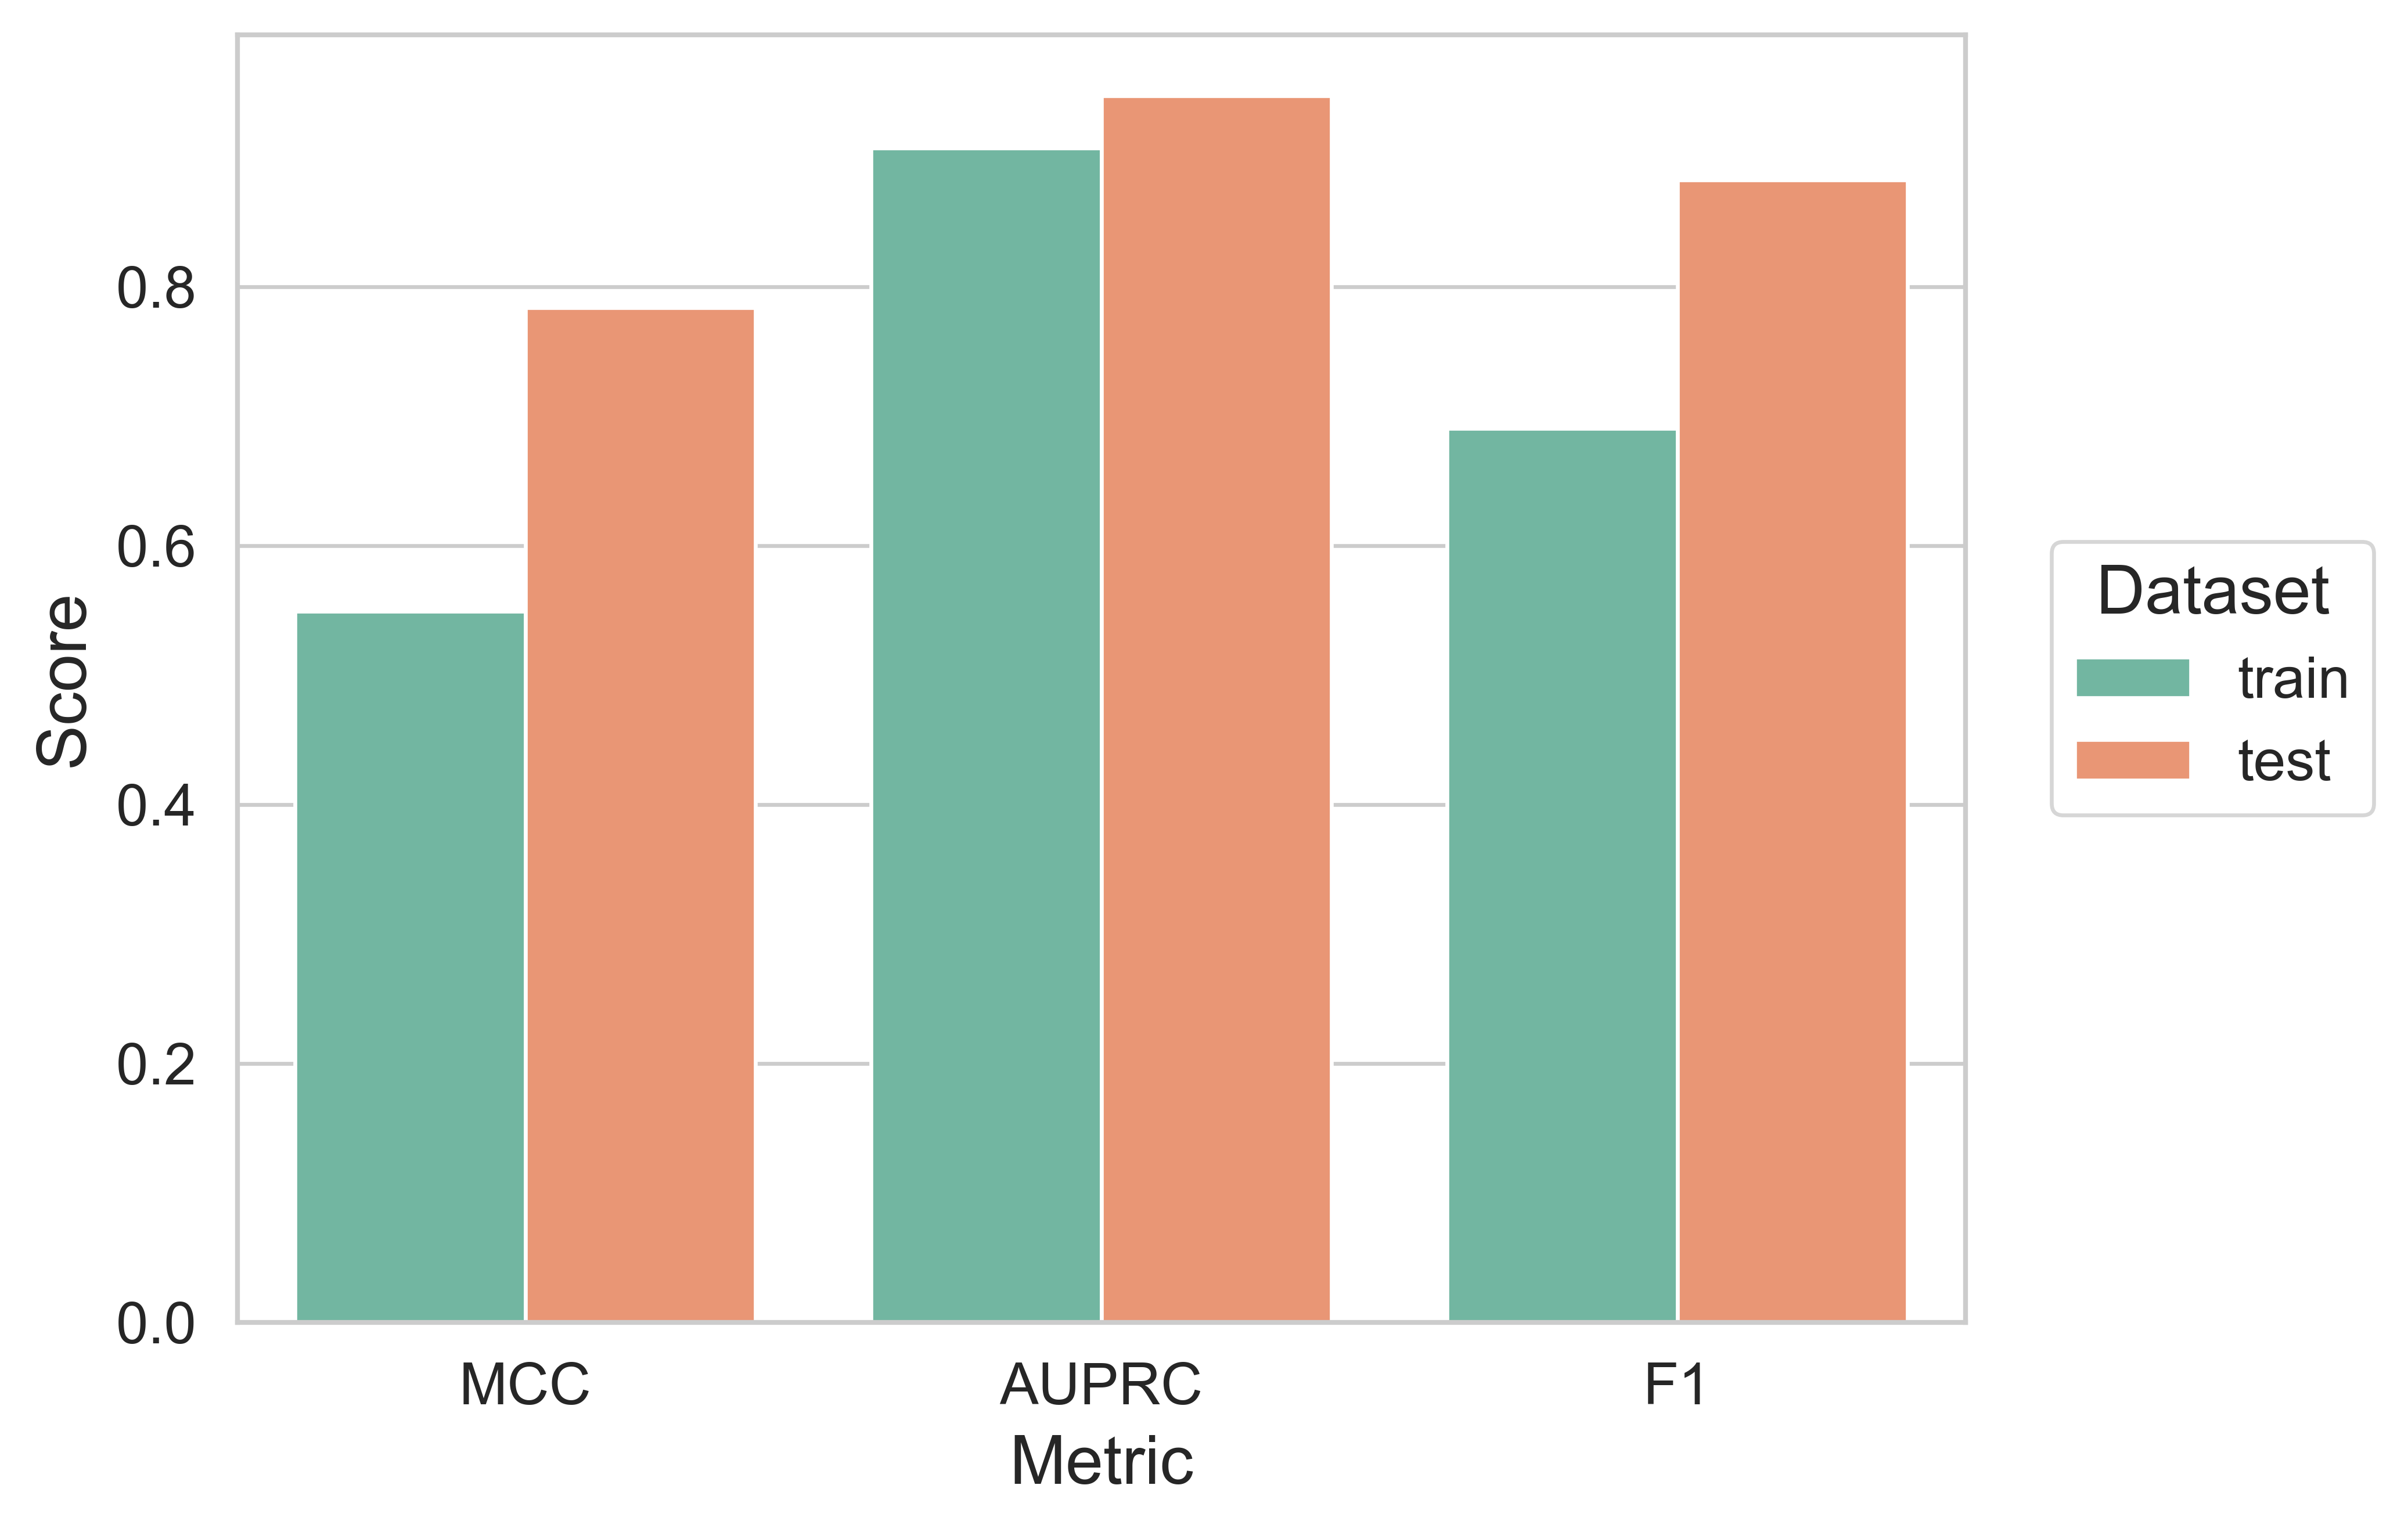

Data behind this chart, as committed beside it:
split, MCC, AUPRC, F1
train, 0.5493, 0.9068, 0.6905
test, 0.7836, 0.9471, 0.8824
